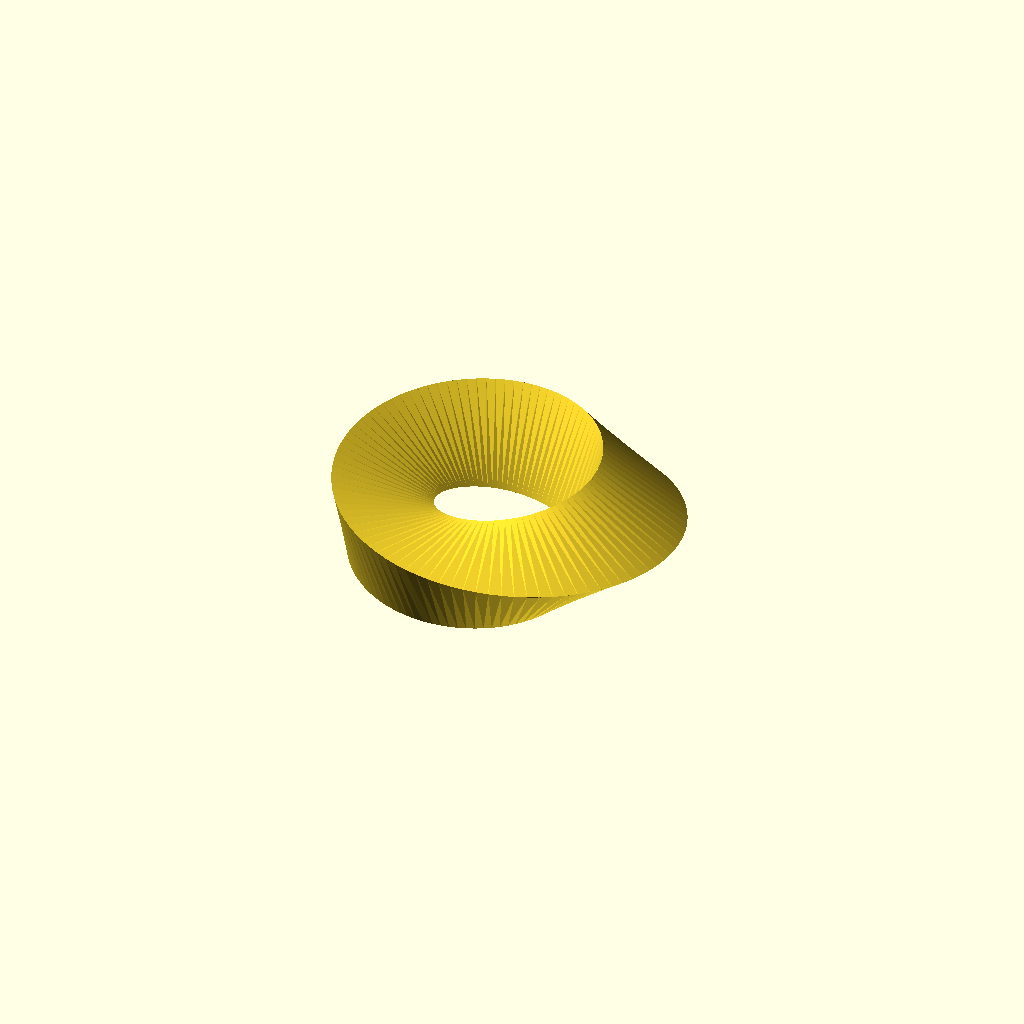
Cell 1: rendered with the file's own defaults.
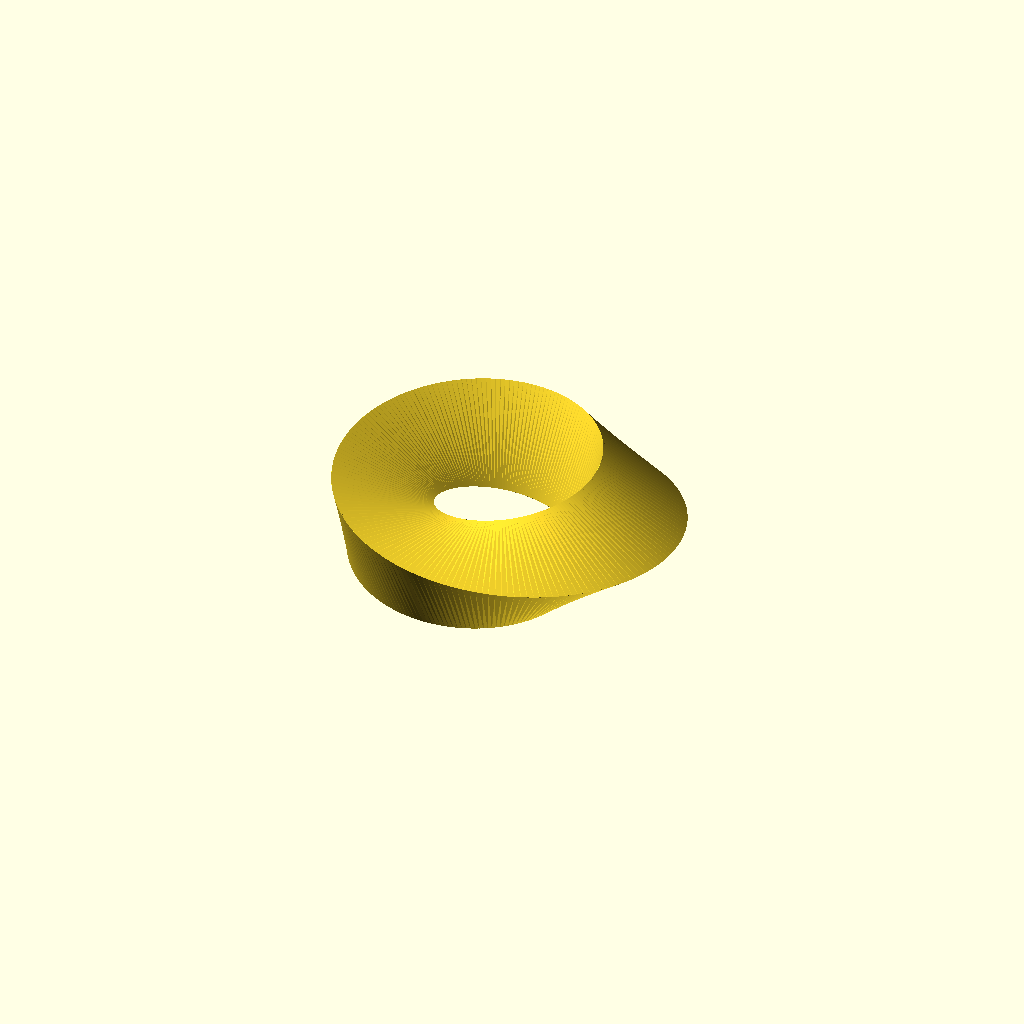
Cell 2: nombresections = 180 (everything else at default).
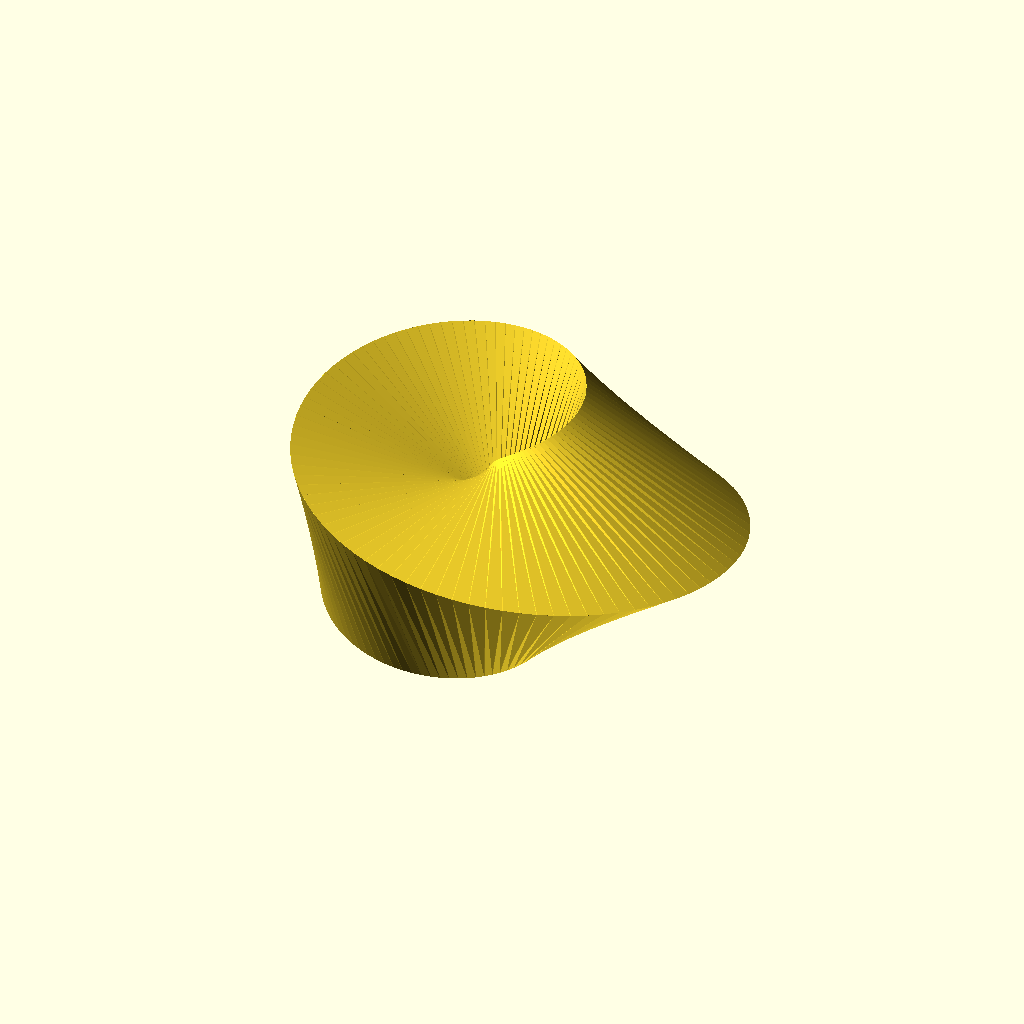
Cell 3 — rayon set to 20, the other parameters unchanged.
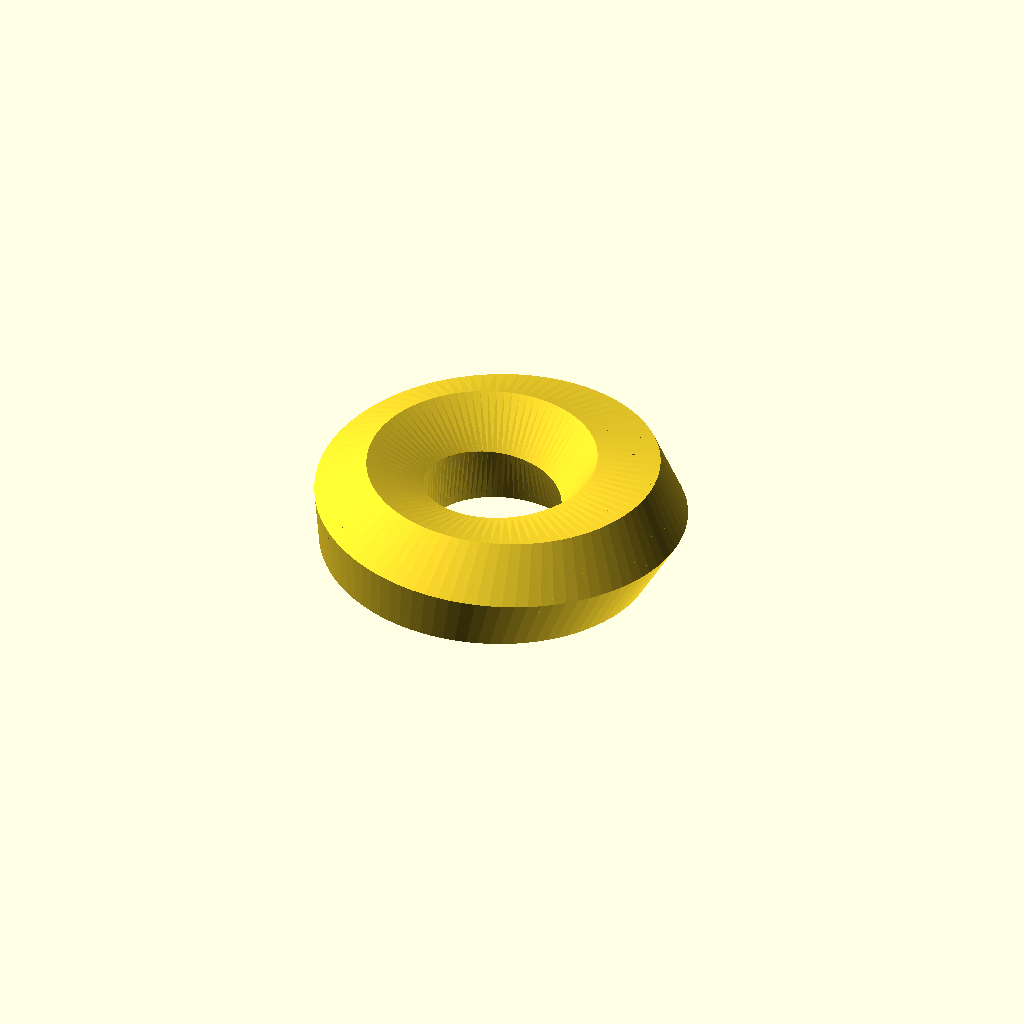
Cell 4: nbrcotes = 6 (everything else at default).
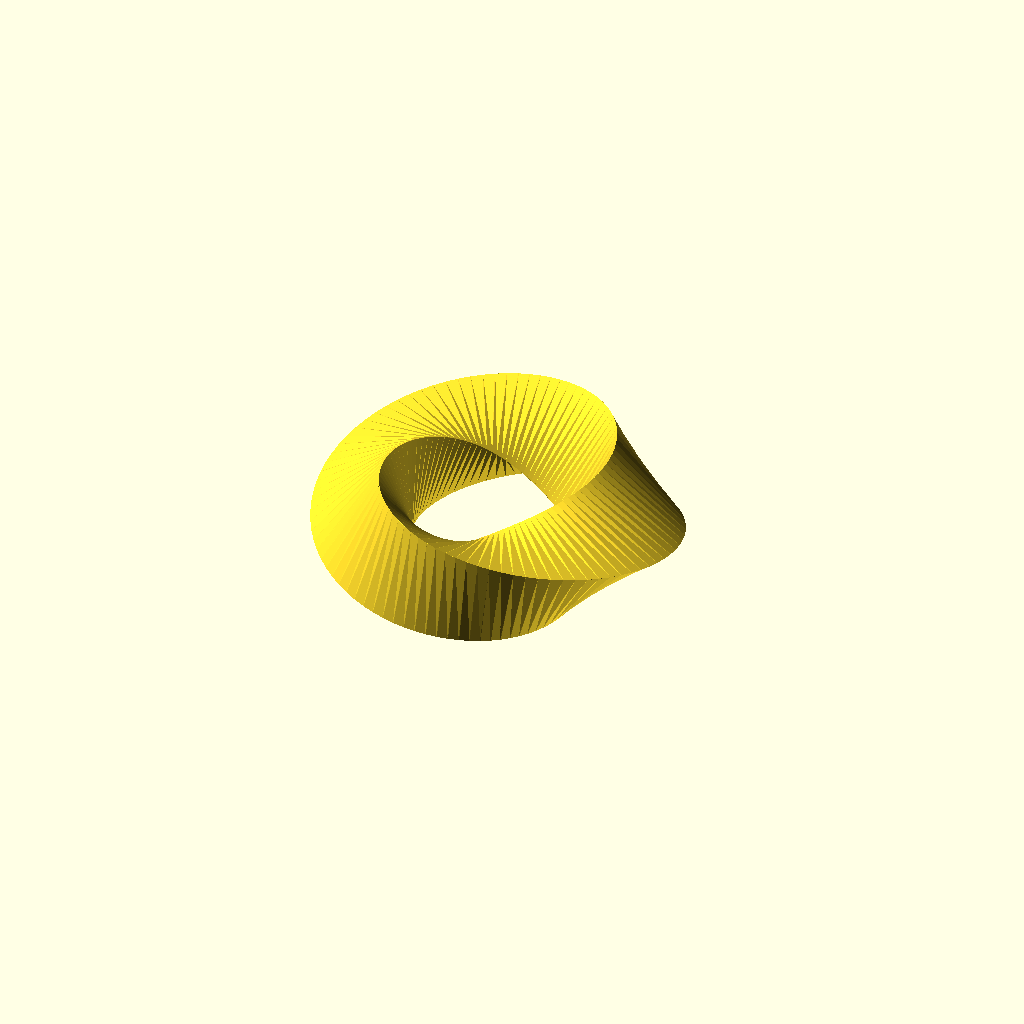
Cell 5 — tours set to 2, the other parameters unchanged.
All cells are drawn from one camera (rotation 55°, 0°, 25°, orthographic, colour scheme Cornfield), so only the parameter changes between them.
The OpenSCAD source (inputs/thingiverse/thing-1458452/files/moebius.scad):
//
//        __    
//       /\ \            Moebius by 
//      / /\ \           Vanlindt Marc
//     / /  \ \          Licence GNU GPL V3
//    / /____\_\ 
//    \/_______/ 
//
//

nombresections 		= 90;	// nombre de divisions de la forme
rayon 			= 10;	// Rayon...
nbrcotes 		= 3;		// Nombre de côtés de la forme
tours                   = 1;	// Nombre de tours effectués.




//Exemples : (décommentez la ligne de l'exemple voulu)
//nombresections=90;rayon=10;nbrcotes=4;nbrtour=1/2;
//nombresections=180;rayon=12;nbrcotes=4;nbrtour=2;
//nombresections=360;rayon=12;nbrcotes=4;nbrtour=4;
//nombresections=30;rayon=10;nbrcotes=3;nbrtour=1/3;
//nombresections=30;rayon=10;nbrcotes=3;nbrtour=1/3;
//nombresections=45;rayon=5;nbrcotes=5;nbrtour=3/5;


nbrtour 		= tours/nbrcotes;
moebius();

module moebius()
{
    union()
    {
    	for (i=[0:nombresections])
   	{
            union()
            {
                hull()
            	{
                    rotate ([0,0,i*360/nombresections])
                    translate ([20,0,0])
                    rotate([90,i*360*nbrtour/nombresections,0])
                    cylinder(r=rayon,h=0.1,center=true,$fn=nbrcotes);        
 
                    rotate ([0,0,(i+1)*360/nombresections])
                    translate ([20,0,0])
                    rotate([90,(i+1)*360*nbrtour/nombresections,0])
                    cylinder(r=rayon,h=0.000001,center=true,$fn=nbrcotes);     
                }
            }
        }
    }
}
Parameter table extracted from the source (name, type, default, range or options):
nombresections: number, default 90
rayon: number, default 10
nbrcotes: number, default 3
tours: number, default 1
